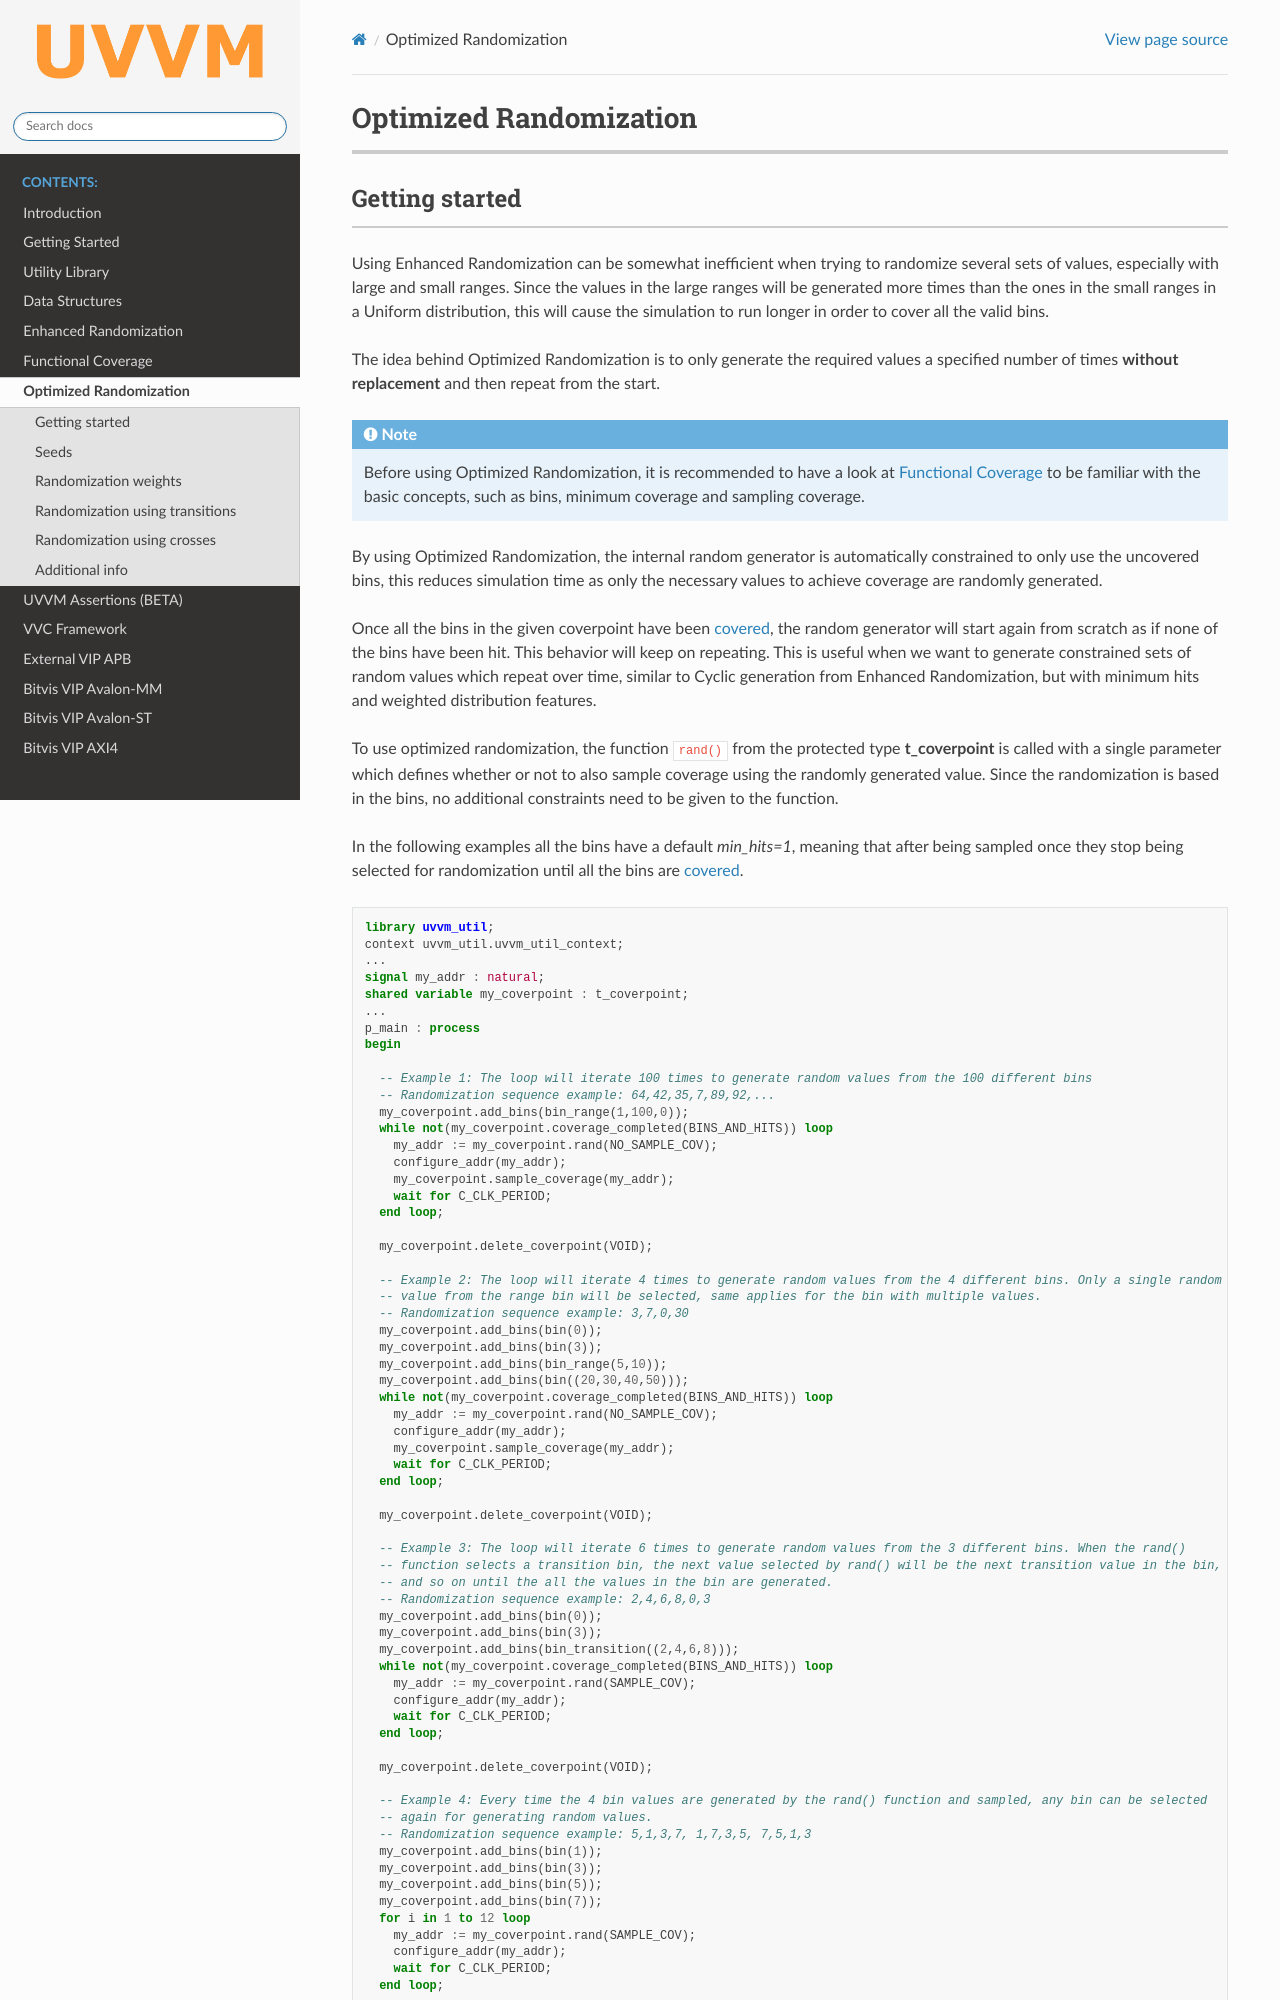

repository: UVVM/UVVM.github.io · page: optimized_rand.html · generator: sphinx

.. _optimized_randomization:

##################################################################################################################################
Optimized Randomization
##################################################################################################################################
